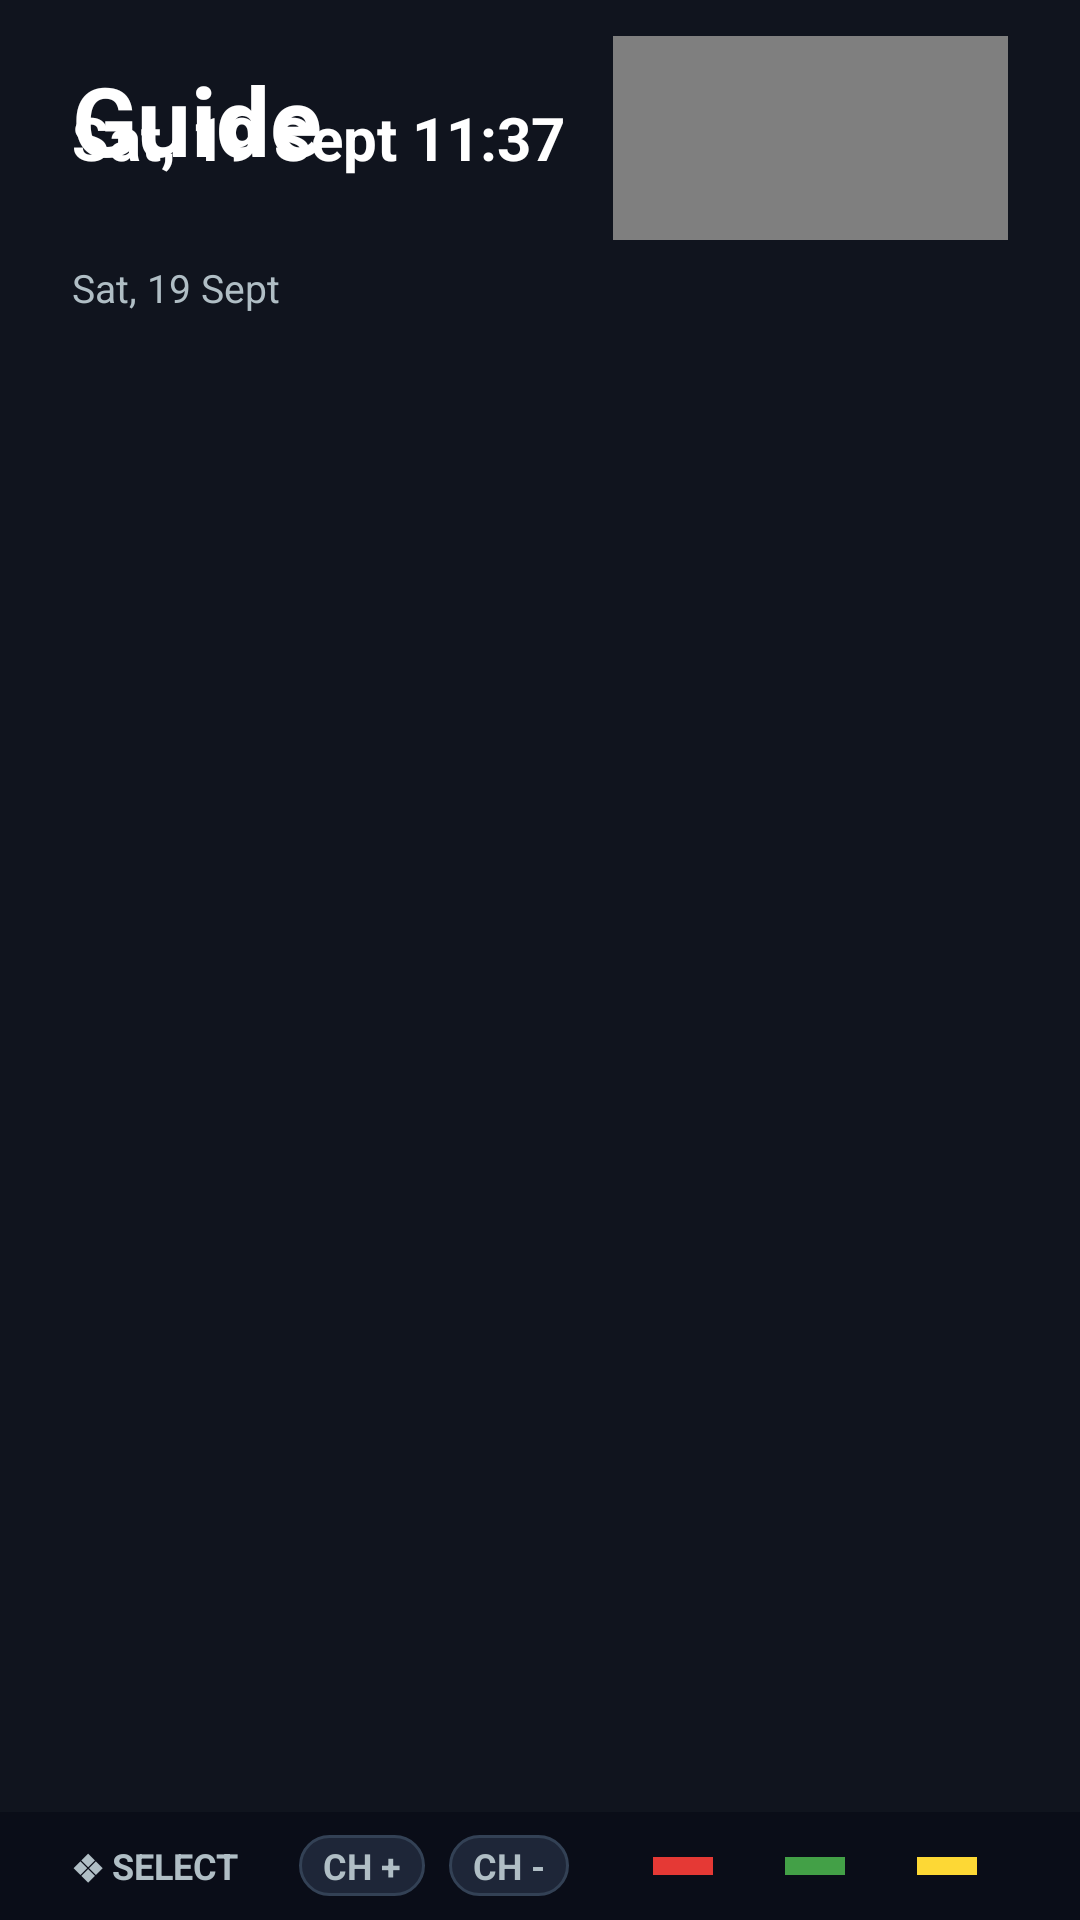

This screen was rendered from an Android layout file. Write that file and the resources it references.
<!-- AndroidManifest.xml: application theme Theme.Tvheadend -->
<!-- res/layout/fragment_epg_timeline_overlay.xml -->
<?xml version="1.0" encoding="utf-8"?>
<RelativeLayout xmlns:android="http://schemas.android.com/apk/res/android"
    xmlns:app="http://schemas.android.com/apk/res-auto"
    android:layout_width="match_parent"
    android:layout_height="match_parent"
    android:background="@color/epg_bg_dark">

    
    <RelativeLayout
        android:id="@+id/epg_header_bar"
        android:layout_width="match_parent"
        android:layout_height="80dp"
        android:paddingHorizontal="24dp"
        android:paddingTop="12dp">

        
        <TextView
            android:id="@+id/txt_guide_main_title"
            android:layout_width="wrap_content"
            android:layout_height="wrap_content"
            android:layout_alignParentStart="true"
            android:layout_centerVertical="true"
            android:text="Guide"
            android:textColor="@color/tv_text_primary"
            android:textSize="32sp"
            android:textStyle="bold" />

        
        <LinearLayout
            android:layout_width="wrap_content"
            android:layout_height="wrap_content"
            android:layout_alignParentEnd="true"
            android:orientation="horizontal"
            android:gravity="center_vertical">

            <TextView
                android:id="@+id/txt_guide_date_clock"
                android:layout_width="wrap_content"
                android:layout_height="wrap_content"
                android:text="Sat, 19 Sept 11:37"
                android:textColor="@color/tv_text_primary"
                android:textSize="20sp"
                android:textStyle="bold"
                android:layout_marginEnd="16dp" />

            
            <FrameLayout
                android:id="@+id/pip_video_container"
                android:layout_width="150dp"
                android:layout_height="85dp"
                android:background="#000000">

                <android.media.tv.TvView
                    android:id="@+id/pip_tv_view"
                    android:layout_width="match_parent"
                    android:layout_height="match_parent" />

            </FrameLayout>

        </LinearLayout>

    </RelativeLayout>

    
    <RelativeLayout
        android:id="@+id/epg_main_grid"
        android:layout_width="match_parent"
        android:layout_height="match_parent"
        android:layout_below="@id/epg_header_bar"
        android:layout_above="@id/bottom_color_keys_bar"
        android:paddingHorizontal="24dp">

        
        <RelativeLayout
            android:id="@+id/time_ruler_layout"
            android:layout_width="match_parent"
            android:layout_height="32dp">

            <TextView
                android:id="@+id/txt_ruler_date"
                android:layout_width="210dp"
                android:layout_height="match_parent"
                android:text="Sat, 19 Sept"
                android:textColor="@color/tv_text_secondary"
                android:textSize="13sp"
                android:gravity="center_vertical" />

            
            <HorizontalScrollView
                android:id="@+id/time_slots_scroll"
                android:layout_width="match_parent"
                android:layout_height="match_parent"
                android:layout_toEndOf="@id/txt_ruler_date"
                android:scrollbars="none">

                <LinearLayout
                    android:id="@+id/time_slots_header_container"
                    android:layout_width="wrap_content"
                    android:layout_height="match_parent"
                    android:orientation="horizontal"
                    android:gravity="center_vertical" />

            </HorizontalScrollView>

        </RelativeLayout>

        
        <ScrollView
            android:id="@+id/grid_vertical_scroll"
            android:layout_width="match_parent"
            android:layout_height="match_parent"
            android:layout_below="@id/time_ruler_layout"
            android:focusable="false"
            android:focusableInTouchMode="false"
            android:descendantFocusability="afterDescendants"
            android:scrollbars="none">

            <RelativeLayout
                android:id="@+id/epg_rows_relative_container"
                android:layout_width="match_parent"
                android:layout_height="wrap_content">

                
                <LinearLayout
                    android:id="@+id/channels_column_container"
                    android:layout_width="210dp"
                    android:layout_height="wrap_content"
                    android:focusable="false"
                    android:focusableInTouchMode="false"
                    android:orientation="vertical" />

                
                <HorizontalScrollView
                    android:id="@+id/timeline_horizontal_scroll"
                    android:layout_width="match_parent"
                    android:layout_height="wrap_content"
                    android:layout_toEndOf="@id/channels_column_container"
                    android:focusable="false"
                    android:focusableInTouchMode="false"
                    android:descendantFocusability="afterDescendants"
                    android:scrollbars="none">

                    <RelativeLayout
                        android:id="@+id/timeline_grid_relative"
                        android:layout_width="wrap_content"
                        android:layout_height="wrap_content">

                        <LinearLayout
                            android:id="@+id/timeline_rows_container"
                            android:layout_width="wrap_content"
                            android:layout_height="wrap_content"
                            android:focusable="false"
                            android:focusableInTouchMode="false"
                            android:descendantFocusability="afterDescendants"
                            android:orientation="vertical" />

                        
                        <View
                            android:id="@+id/current_time_blue_line"
                            android:layout_width="2.5dp"
                            android:layout_height="match_parent"
                            android:background="@color/epg_time_line"
                            android:elevation="10dp" />

                    </RelativeLayout>

                </HorizontalScrollView>

            </RelativeLayout>

        </ScrollView>

        
        <LinearLayout
            android:id="@+id/epg_loading_overlay"
            android:layout_width="match_parent"
            android:layout_height="match_parent"
            android:layout_below="@id/time_ruler_layout"
            android:background="#D00A0D18"
            android:gravity="center"
            android:orientation="vertical"
            android:visibility="gone">

            <ProgressBar
                android:id="@+id/epg_progress_bar"
                android:layout_width="48dp"
                android:layout_height="48dp"
                android:indeterminate="true"
                android:indeterminateTint="@color/tv_accent_cyan" />

            <TextView
                android:layout_width="wrap_content"
                android:layout_height="wrap_content"
                android:layout_marginTop="12dp"
                android:text="Loading Guide..."
                android:textColor="@color/tv_text_primary"
                android:textSize="14sp"
                android:textStyle="bold" />

        </LinearLayout>

    </RelativeLayout>

    
    <LinearLayout
        android:id="@+id/bottom_color_keys_bar"
        android:layout_width="match_parent"
        android:layout_height="36dp"
        android:layout_alignParentBottom="true"
        android:background="#0A0D18"
        android:orientation="horizontal"
        android:gravity="center_vertical"
        android:paddingHorizontal="24dp">

        <TextView
            android:layout_width="wrap_content"
            android:layout_height="wrap_content"
            android:text="❖ SELECT"
            android:textColor="@color/tv_text_secondary"
            android:textSize="12sp"
            android:textStyle="bold"
            android:layout_marginEnd="20dp" />

        <TextView
            android:layout_width="wrap_content"
            android:layout_height="wrap_content"
            android:text="CH +"
            android:textColor="@color/tv_text_secondary"
            android:textSize="12sp"
            android:textStyle="bold"
            android:background="@drawable/bg_card_rounded"
            android:paddingHorizontal="8dp"
            android:paddingVertical="2dp"
            android:layout_marginEnd="8dp" />

        <TextView
            android:layout_width="wrap_content"
            android:layout_height="wrap_content"
            android:text="CH -"
            android:textColor="@color/tv_text_secondary"
            android:textSize="12sp"
            android:textStyle="bold"
            android:background="@drawable/bg_card_rounded"
            android:paddingHorizontal="8dp"
            android:paddingVertical="2dp"
            android:layout_marginEnd="28dp" />

        
        <View
            android:layout_width="20dp"
            android:layout_height="6dp"
            android:background="@color/epg_key_red"
            android:layout_marginEnd="24dp" />

        
        <View
            android:layout_width="20dp"
            android:layout_height="6dp"
            android:background="@color/epg_key_green"
            android:layout_marginEnd="24dp" />

        
        <View
            android:layout_width="20dp"
            android:layout_height="6dp"
            android:background="@color/epg_key_yellow"
            android:layout_marginEnd="24dp" />

        
        <View
            android:layout_width="20dp"
            android:layout_height="6dp"
            android:background="@color/epg_key_blue" />

    </LinearLayout>

</RelativeLayout>
<!-- resources referenced by this layout -->
<resources>
  <color name="epg_bg_dark">#10141E</color>
  <color name="epg_key_blue">#1E88E5</color>
  <color name="epg_key_green">#43A047</color>
  <color name="epg_key_red">#E53935</color>
  <color name="epg_key_yellow">#FDD835</color>
  <color name="epg_time_line">#29B6F6</color>
  <color name="tv_accent_cyan">#00E5FF</color>
  <color name="tv_text_primary">#FFFFFF</color>
  <color name="tv_text_secondary">#B0BEC5</color>
  <!-- drawable bg_card_rounded (drawable) -->
  <?xml version="1.0" encoding="utf-8"?>
  <shape xmlns:android="http://schemas.android.com/apk/res/android"
      android:shape="rectangle">
      <solid android:color="@color/tv_surface_card" />
      <corners android:radius="12dp" />
      <stroke
          android:width="1dp"
          android:color="@color/tv_card_stroke" />
  </shape>
  <style name="Theme.Tvheadend" parent="Theme.Leanback">
          
      </style>
  <color name="tv_surface_card">#1E2638</color>
  <color name="tv_card_stroke">#334155</color>
</resources>
